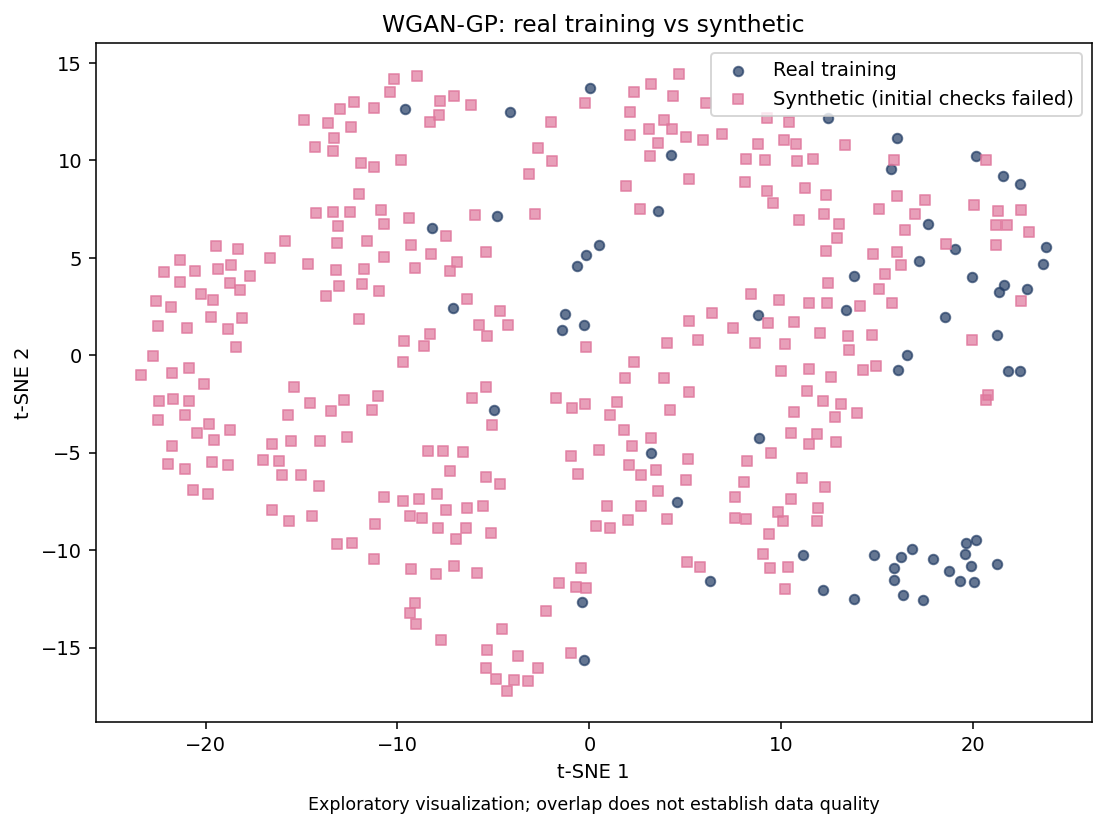

Data behind this chart, as committed beside it:
source, source_row, is_synthetic, tsne_1, tsne_2
real_train, 0, False, 12.44, 12.19
real_train, 1, False, 21.25, -10.73
real_train, 2, False, 16.06, -0.7827
real_train, 3, False, -7.108, 2.421
real_train, 4, False, 3.233, -4.995
real_train, 5, False, 13.78, -12.51
real_train, 6, False, 21.62, 3.61
real_train, 7, False, -0.3792, -12.67
real_train, 8, False, 3.571, 7.394
real_train, 9, False, 13.8, 4.045
real_train, 10, False, 23.81, 5.536
real_train, 11, False, -8.186, 6.543
real_train, 12, False, 17.92, -10.46
real_train, 13, False, 18.52, 1.985
real_train, 14, False, -0.3061, 1.56
real_train, 15, False, 8.849, -4.231
real_train, 16, False, 17.17, 4.827
real_train, 17, False, 19.96, 4.03
real_train, 18, False, 16.25, -10.35
real_train, 19, False, 21.53, 9.2
real_train, 20, False, -0.6267, 4.57
real_train, 21, False, 15.71, 9.573
real_train, 22, False, 4.252, 10.29
real_train, 23, False, 18.75, -11.07
real_train, 24, False, -1.452, 1.277
real_train, 25, False, 19.07, 5.466
real_train, 26, False, 17.66, 6.708
real_train, 27, False, 15.86, -10.9
real_train, 28, False, -0.2889, -15.64
real_train, 29, False, 8.76, 2.076
real_train, 30, False, 21.32, 3.229
real_train, 31, False, 20.03, -11.62
real_train, 32, False, -0.179, 5.136
real_train, 33, False, -4.142, 12.46
real_train, 34, False, 12.15, -12.04
real_train, 35, False, 16.79, -9.926
real_train, 36, False, 20.14, 10.23
real_train, 37, False, 19.59, -10.18
real_train, 38, False, 16.52, 0.009645
real_train, 39, False, 6.308, -11.58
real_train, 40, False, -1.268, 2.114
real_train, 41, False, 21.24, 1.04
real_train, 42, False, 23.63, 4.692
real_train, 43, False, 17.38, -12.55
real_train, 44, False, 20.14, -9.457
real_train, 45, False, -4.827, 7.136
real_train, 46, False, 22.42, -0.7896
real_train, 47, False, 0.5121, 5.64
real_train, 48, False, 15.89, -11.52
real_train, 49, False, 4.555, -7.545
real_train, 50, False, 19.33, -11.56
real_train, 51, False, 0.01774, 13.71
real_train, 52, False, 11.12, -10.27
real_train, 53, False, 16.32, -12.29
real_train, 54, False, 22.42, 8.776
real_train, 55, False, -4.948, -2.829
real_train, 56, False, 14.82, -10.26
real_train, 57, False, 19.65, -9.615
real_train, 58, False, -9.622, 12.61
real_train, 59, False, 13.35, 2.311
... 324 more rows
